Run: headless pygame with SDL's dummy video driver; simulated clock (each Clock.tick advances the game by its frame time, no real sleeping); random seed 0; keys injected as events and as key.get_pressed() state; mouse plan: one left click at the window centre at the start of phase 2, then a move to the lower-right quarter at the start of phase 3.
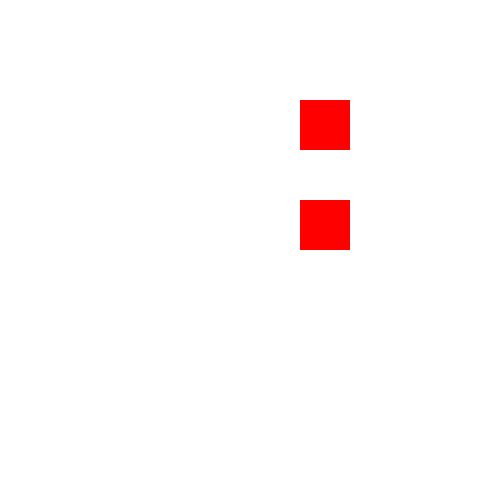
Frame 1 of 4 · flips 1–60 · no input
Frame 2 of 4 · flips 61–180 · clicked the window centre · tapped SPACE, RETURN · held RIGHT (→), D · screen unchanged from frame 1, image omitted
Frame 3 of 4 · flips 181–300 · moved the mouse to the lower-right quarter · held DOWN (↓), S · screen unchanged from frame 2, image omitted
Frame 4 of 4 · flips 301–420 · held LEFT (←), A, UP (↑), W · screen unchanged from frame 3, image omitted

The pygame program that drew these frames:

import pygame
import sys

pygame.init()
win = pygame.display.set_mode((500,500))
pygame.display.set_caption("Shop Sim V2")
run = True
while run == True:
    win.fill((255,255,255))
    button = pygame.Rect(300, 100, 50, 50)
    pygame.draw.rect(win, [255, 0, 0], button)
    font = pygame.font.SysFont("comic sans",15)
    button2 = pygame.Rect(300, 200, 50, 50)
    pygame.draw.rect(win, [255, 0, 0], button2)
    pygame.display.update()
    for event in pygame.event.get():
        if event.type == pygame.QUIT:
            pygame.quit()
            sys.exit(0)
        if event.type == pygame.MOUSEBUTTONDOWN:
            mouse_pos = event.pos
            if button.collidepoint(mouse_pos):
                    pass
            elif button2.collidepoint(mouse_pos):
                    # prints current location of mouse
                    pass
                
   
